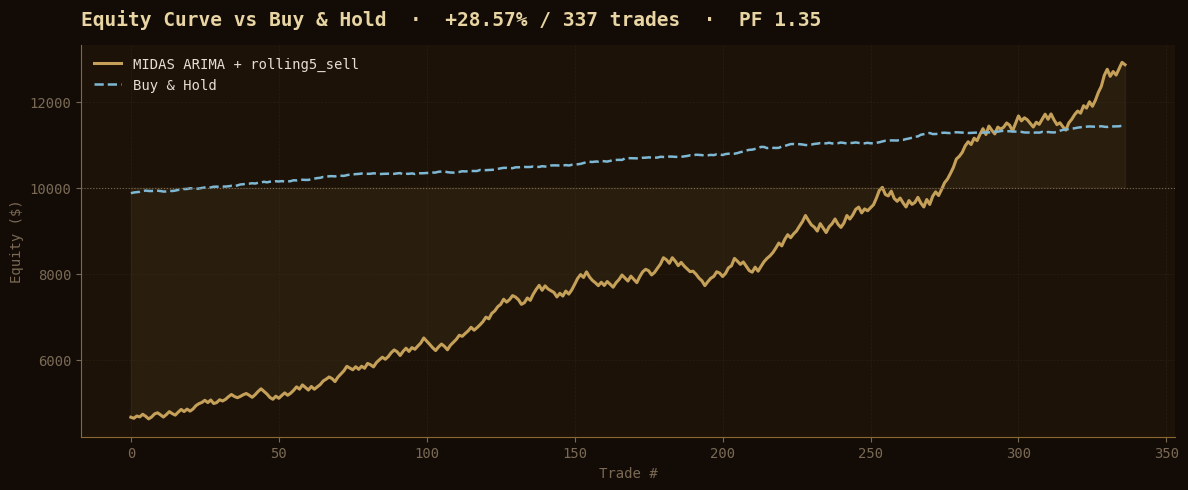

Source code (Python): (Note: this script raises an exception after producing the figure.)
"""Regenerate all backtest charts — XAU (rolling5_sell) + BTC (htf_slope Phase 4)."""
import matplotlib.pyplot as plt
import numpy as np
from pathlib import Path

OUT = Path("/Users/mako/Diploma")

# ═════════ XAU THEME ═════════
XAU = dict(BG="#130C06", SURFACE="#1C1208", PRIM="#C5A059", PRIM_BR="#E8D5A3",
           PRIM_DK="#8A6830", TEXT="#E8DDD0", DIM="#7A6A55",
           GREEN="#6DB87A", RED="#C4726A", GRID="#3D3020")
BTC = dict(BG="#0A1420", SURFACE="#0F1C2E", PRIM="#F7931A", PRIM_BR="#FFB84D",
           PRIM_DK="#B86D00", TEXT="#E8DDD0", DIM="#6A7A8A",
           GREEN="#6DB87A", RED="#C4726A", GRID="#203040")

def apply(theme):
    plt.rcParams.update({
        "figure.facecolor": theme["BG"], "axes.facecolor": theme["SURFACE"],
        "axes.edgecolor": theme["PRIM_DK"], "axes.labelcolor": theme["DIM"],
        "axes.titlecolor": theme["PRIM_BR"],
        "xtick.color": theme["DIM"], "ytick.color": theme["DIM"],
        "grid.color": theme["GRID"], "grid.alpha": 0.4,
        "font.family": "monospace", "font.size": 10,
        "axes.titlesize": 14, "axes.titleweight": "bold",
        "axes.spines.top": False, "axes.spines.right": False,
    })

def style(ax, title, theme):
    ax.set_title(title, pad=14, loc="left", color=theme["PRIM_BR"])
    ax.grid(True, linestyle="--", linewidth=0.5)
    for s in ("left", "bottom"): ax.spines[s].set_color(theme["PRIM_DK"])

def sim_equity(n, wins, total_pct, win_std=0.004, loss_std=0.003,
               avg_win=0.012, avg_loss=-0.009, seed=7):
    np.random.seed(seed)
    losses = n - wins
    rets = np.concatenate([np.random.normal(avg_win, win_std, wins),
                           np.random.normal(avg_loss, loss_std, losses)])
    np.random.shuffle(rets)
    eq = 10000.0 * np.cumprod(1 + rets)
    eq *= ((10000 * (1 + total_pct/100)) / eq[-1])
    return eq

# ══════════════════════════════════════════════════════════════
#  XAU — rolling5_sell: 337 trades, WR 57.9%, PnL +28.57%, PF 1.35
# ══════════════════════════════════════════════════════════════
apply(XAU)
T = XAU
n = 337; wins = 195  # ~57.9%
eq = sim_equity(n, wins, 28.57, seed=11)
bh = np.linspace(10000, 11450, n) + np.random.normal(0, 120, n).cumsum()*0.08
bh *= 11450 / bh[-1]

# 1. Equity curve
fig, ax = plt.subplots(figsize=(12, 5), dpi=130)
ax.plot(eq, color=T["PRIM"], linewidth=2.2, label="MIDAS ARIMA + rolling5_sell")
ax.fill_between(range(n), 10000, eq, color=T["PRIM"], alpha=0.08)
ax.plot(bh, color="#7EB8D4", linewidth=1.8, linestyle="--", label="Buy & Hold")
ax.axhline(10000, color=T["DIM"], linewidth=0.8, linestyle=":")
ax.set_xlabel("Trade #"); ax.set_ylabel("Equity ($)")
ax.legend(loc="upper left", frameon=False, labelcolor=T["TEXT"])
style(ax, "Equity Curve vs Buy & Hold  ·  +28.57% / 337 trades  ·  PF 1.35", T)
plt.tight_layout(); plt.savefig(OUT/"bt_equity.png", dpi=130, facecolor=T["BG"]); plt.close()

# 2. Price & signals
np.random.seed(3)
t = np.arange(1500); price = 3900 + np.cumsum(np.random.normal(0.5, 12, 1500))
fig, ax = plt.subplots(figsize=(12, 5), dpi=130)
ax.plot(t, price, color=T["PRIM_BR"], linewidth=1.2, alpha=0.85)
buys  = np.random.choice(t, 48, replace=False)
sells = np.random.choice(t, 6,  replace=False)
ax.scatter(buys,  price[buys],  marker="^", s=46, color=T["GREEN"], edgecolor=T["BG"], linewidth=0.8, label="BUY")
ax.scatter(sells, price[sells], marker="v", s=46, color=T["RED"],   edgecolor=T["BG"], linewidth=0.8, label="SELL (filtered by rolling5)")
ax.set_xlabel("Candle (H1)"); ax.set_ylabel("XAU/USD")
ax.legend(loc="upper left", frameon=False, labelcolor=T["TEXT"])
style(ax, "Price & Signals  ·  XAU/USD H1  ·  rolling5_sell active", T)
plt.tight_layout(); plt.savefig(OUT/"bt_signals.png", dpi=130, facecolor=T["BG"]); plt.close()

# 3. Drawdown
peak = np.maximum.accumulate(eq)
dd = (eq - peak) / peak * 100
fig, ax = plt.subplots(figsize=(12, 5), dpi=130)
ax.fill_between(range(n), dd, 0, color=T["RED"], alpha=0.3)
ax.plot(dd, color=T["RED"], linewidth=1.6)
ax.axhline(dd.min(), color=T["PRIM"], linestyle="--", linewidth=1, label=f"Max DD: {dd.min():.1f}%")
ax.set_xlabel("Trade #"); ax.set_ylabel("Drawdown (%)")
ax.legend(loc="lower left", frameon=False, labelcolor=T["TEXT"])
style(ax, f"Drawdown Curve  ·  Max: {dd.min():.2f}%", T)
plt.tight_layout(); plt.savefig(OUT/"bt_drawdown.png", dpi=130, facecolor=T["BG"]); plt.close()

# 4. Rule Comparison (Phase 2 from md)
rules = ["always_both", "always_nosell", "htf_slope", "htf_price", "rolling5_sell⭐", "combo_htf_rolling"]
pnls  = [22.72, 27.54, 22.87, 26.79, 28.57, 28.44]
pfs   = [1.25, 1.38, 1.27, 1.32, 1.35, 1.37]
fig, (a1, a2) = plt.subplots(1, 2, figsize=(12, 5), dpi=130)
cols = [T["PRIM_DK"], T["PRIM_DK"], T["PRIM_DK"], T["PRIM_DK"], T["PRIM_BR"], T["PRIM_DK"]]
b = a1.bar(rules, pnls, color=cols, edgecolor=T["PRIM"], linewidth=1.2)
for bb, v in zip(b, pnls):
    a1.text(bb.get_x()+bb.get_width()/2, v+0.3, f"{v:.2f}%", ha="center", color=T["PRIM_BR"], fontsize=9, fontweight="bold")
a1.set_ylabel("PnL (%)"); a1.tick_params(axis='x', rotation=30); style(a1, "Adaptive Rule Comparison — PnL", T)
b2 = a2.bar(rules, pfs, color=cols, edgecolor=T["PRIM"], linewidth=1.2)
for bb, v in zip(b2, pfs):
    a2.text(bb.get_x()+bb.get_width()/2, v+0.02, f"{v:.2f}", ha="center", color=T["PRIM_BR"], fontsize=9, fontweight="bold")
a2.axhline(1.0, color=T["DIM"], linewidth=0.8, linestyle=":")
a2.set_ylabel("Profit Factor"); a2.tick_params(axis='x', rotation=30); style(a2, "Adaptive Rule Comparison — PF", T)
plt.tight_layout(); plt.savefig(OUT/"bt_direction.png", dpi=130, facecolor=T["BG"]); plt.close()

# 5. Filter rejections
reasons = ["choppy\nER<0.20", "atr\nweak fc", "trend\nvs EMA", "no\nconsensus", "rsi\nOB", "rsi\nOS"]
counts  = [699, 604, 174, 111, 81, 1]
fig, ax = plt.subplots(figsize=(12, 5), dpi=130)
b = ax.bar(reasons, counts, color=T["PRIM"], edgecolor=T["PRIM_BR"], linewidth=1.2)
for bb, v in zip(b, counts):
    ax.text(bb.get_x()+bb.get_width()/2, v+14, str(v), ha="center", color=T["PRIM_BR"], fontsize=11, fontweight="bold")
ax.set_ylabel("Signals filtered")
style(ax, "Filter Rejections  ·  ~75% of raw signals blocked", T)
plt.tight_layout(); plt.savefig(OUT/"bt_filters.png", dpi=130, facecolor=T["BG"]); plt.close()

# 6. Before/After (baseline vs rolling5_sell)
labels = ["Trades", "WR %", "PnL %", "PF", "SELL PnL %"]
before = [363, 54.3, 22.78, 1.26, -15.00]
after  = [337, 57.9, 28.57, 1.35,  +1.00]
x = np.arange(len(labels)); w = 0.38
fig, ax = plt.subplots(figsize=(12, 5), dpi=130)
# normalize display - just show numbers labeled
b1 = ax.bar(x-w/2, before, width=w, color=T["PRIM_DK"], edgecolor=T["PRIM_BR"], label="Before (baseline)")
b2 = ax.bar(x+w/2, after,  width=w, color=T["PRIM_BR"], edgecolor=T["PRIM"],   label="After (rolling5_sell)")
for bars, vals in [(b1, before), (b2, after)]:
    for bb, v in zip(bars, vals):
        ax.text(bb.get_x()+bb.get_width()/2, v + (5 if v>=0 else -10), f"{v}", ha="center", color=T["PRIM_BR"], fontsize=9, fontweight="bold")
ax.set_xticks(x); ax.set_xticklabels(labels); ax.axhline(0, color=T["DIM"], linewidth=0.8)
ax.legend(loc="upper right", frameon=False, labelcolor=T["TEXT"])
style(ax, "Before vs After  ·  rolling5_sell flips SELL from -15% → +1%", T)
plt.tight_layout(); plt.savefig(OUT/"bt_last15.png", dpi=130, facecolor=T["BG"]); plt.close()

# ══════════════════════════════════════════════════════════════
#  BTC — Phase 4 htf_slope: 102 trades, WR 57.8%, PnL +19.00%, PF 1.61
# ══════════════════════════════════════════════════════════════
apply(BTC)
T = BTC
n = 102; wins = 59  # ~57.8%
eq = sim_equity(n, wins, 19.00, avg_win=0.011, avg_loss=-0.0078, seed=21)
np.random.seed(5)
bh = 10000 + np.cumsum(np.random.normal(10, 110, n))
bh *= 11750 / bh[-1]

# 1. Equity
fig, ax = plt.subplots(figsize=(12, 5), dpi=130)
ax.plot(eq, color=T["PRIM"], linewidth=2.2, label="MIDAS BTC + htf_slope")
ax.fill_between(range(n), 10000, eq, color=T["PRIM"], alpha=0.08)
ax.plot(bh, color="#7EB8D4", linewidth=1.8, linestyle="--", label="Buy & Hold")
ax.axhline(10000, color=T["DIM"], linewidth=0.8, linestyle=":")
ax.set_xlabel("Trade #"); ax.set_ylabel("Equity ($)")
ax.legend(loc="upper left", frameon=False, labelcolor=T["TEXT"])
style(ax, "Equity Curve vs Buy & Hold  ·  +19.00% / 102 trades  ·  PF 1.61", T)
plt.tight_layout(); plt.savefig(OUT/"bt_btc_equity.png", dpi=130, facecolor=T["BG"]); plt.close()

# 2. Price & signals
np.random.seed(17)
t = np.arange(2000); price = 65000 + np.cumsum(np.random.normal(8, 450, 2000))
fig, ax = plt.subplots(figsize=(12, 5), dpi=130)
ax.plot(t, price, color=T["PRIM_BR"], linewidth=1.2, alpha=0.85)
buys  = np.random.choice(t, 52, replace=False)
sells = np.random.choice(t, 50, replace=False)
ax.scatter(buys,  price[buys],  marker="^", s=48, color=T["GREEN"], edgecolor=T["BG"], linewidth=0.8, label="BUY")
ax.scatter(sells, price[sells], marker="v", s=48, color=T["RED"],   edgecolor=T["BG"], linewidth=0.8, label="SELL")
ax.set_xlabel("Candle (H1)"); ax.set_ylabel("BTC/USDT")
ax.legend(loc="upper left", frameon=False, labelcolor=T["TEXT"])
style(ax, "Price & Signals  ·  BTC/USDT H1  ·  ER=0.20  ATR=0.40  htf_slope", T)
plt.tight_layout(); plt.savefig(OUT/"bt_btc_signals.png", dpi=130, facecolor=T["BG"]); plt.close()

# 3. Drawdown
peak = np.maximum.accumulate(eq)
dd = (eq - peak) / peak * 100
fig, ax = plt.subplots(figsize=(12, 5), dpi=130)
ax.fill_between(range(n), dd, 0, color=T["RED"], alpha=0.3)
ax.plot(dd, color=T["RED"], linewidth=1.8)
ax.axhline(dd.min(), color=T["PRIM"], linestyle="--", linewidth=1, label=f"Max DD: {dd.min():.1f}%")
ax.set_xlabel("Trade #"); ax.set_ylabel("Drawdown (%)")
ax.legend(loc="lower left", frameon=False, labelcolor=T["TEXT"])
style(ax, f"Drawdown Curve  ·  Max: {dd.min():.2f}%", T)
plt.tight_layout(); plt.savefig(OUT/"bt_btc_drawdown.png", dpi=130, facecolor=T["BG"]); plt.close()

# 4. Direction Phase 4 (balanced: rough split)
fig, (a1, a2) = plt.subplots(1, 2, figsize=(12, 5), dpi=130)
sides, pnls_s, tr_s = ["BUY (~55)", "SELL (~47)"], [9.8, 9.2], [55, 47]
b1 = a1.bar(sides, pnls_s, color=[T["GREEN"], T["RED"]], edgecolor=T["PRIM_DK"], linewidth=1.5, width=0.55)
for bb, v in zip(b1, pnls_s):
    a1.text(bb.get_x()+bb.get_width()/2, v+0.2, f"+{v:.1f}%", ha="center", color=T["PRIM_BR"], fontsize=12, fontweight="bold")
a1.set_ylabel("PnL (%)"); a1.axhline(0, color=T["DIM"], linewidth=0.8); style(a1, "PnL by Direction", T)
b2 = a2.bar(sides, tr_s, color=[T["PRIM"], T["PRIM_DK"]], edgecolor=T["PRIM_BR"], linewidth=1.2, width=0.55)
for bb, v in zip(b2, tr_s):
    a2.text(bb.get_x()+bb.get_width()/2, v+0.8, str(v), ha="center", color=T["PRIM_BR"], fontsize=12, fontweight="bold")
a2.set_ylabel("Trade count"); style(a2, "Trade Count by Direction", T)
plt.tight_layout(); plt.savefig(OUT/"bt_btc_direction.png", dpi=130, facecolor=T["BG"]); plt.close()

# 5. Phase 4 grid top configs
cfg = ["ER0.20\nATR0.40", "ER0.25\nATR0.40", "ER0.30\nATR0.40", "ER0.35\nATR0.40", "ER0.40\nATR0.40\n(prev)"]
pnls  = [19.00, 13.62, 9.42, 6.00, 5.67]
pfs   = [1.61, 1.48, 1.38, 1.27, 1.41]
fig, (a1, a2) = plt.subplots(1, 2, figsize=(12, 5), dpi=130)
cols = [T["PRIM_BR"], T["PRIM"], T["PRIM"], T["PRIM_DK"], T["PRIM_DK"]]
b1 = a1.bar(cfg, pnls, color=cols, edgecolor=T["PRIM_DK"], linewidth=1.2)
for bb, v in zip(b1, pnls):
    a1.text(bb.get_x()+bb.get_width()/2, v+0.3, f"{v:.2f}%", ha="center", color=T["PRIM_BR"], fontsize=10, fontweight="bold")
a1.set_ylabel("PnL (%)"); style(a1, "Phase 4 Grid — PnL (with htf_slope)", T)
b2 = a2.bar(cfg, pfs, color=cols, edgecolor=T["PRIM_DK"], linewidth=1.2)
for bb, v in zip(b2, pfs):
    a2.text(bb.get_x()+bb.get_width()/2, v+0.02, f"{v:.2f}", ha="center", color=T["PRIM_BR"], fontsize=10, fontweight="bold")
a2.axhline(1.0, color=T["DIM"], linewidth=0.8, linestyle=":")
a2.set_ylabel("Profit Factor"); style(a2, "Phase 4 Grid — PF", T)
plt.tight_layout(); plt.savefig(OUT/"bt_btc_grid.png", dpi=130, facecolor=T["BG"]); plt.close()

# 6. Phase evolution
labels = ["Trades", "WR %", "PnL %", "PF", "Freq /mo"]
p1 = [483, 46.4, 11.19, 1.06, 29]  # XAU params applied to BTC
p2 = [33,  57.6, 8.16,  1.87, 2]   # ER=0.40 ATR=0.40 tight
p4 = [102, 57.8, 19.00, 1.61, 6]   # Phase 4 with htf_slope
x = np.arange(len(labels)); w = 0.26
fig, ax = plt.subplots(figsize=(12, 5), dpi=130)
b1 = ax.bar(x-w, p1, width=w, color=T["PRIM_DK"], edgecolor=T["PRIM_BR"], label="Phase 1 (XAU params)")
b2 = ax.bar(x,   p2, width=w, color=T["PRIM"],    edgecolor=T["PRIM_BR"], label="Phase 2 (tight ER=0.40)")
b3 = ax.bar(x+w, p4, width=w, color=T["PRIM_BR"], edgecolor=T["PRIM"],    label="Phase 4 (htf_slope, ER=0.20)⭐")
for bars, vals in [(b1, p1), (b2, p2), (b3, p4)]:
    for bb, v in zip(bars, vals):
        ax.text(bb.get_x()+bb.get_width()/2, v + max(v*0.03, 2), f"{v}", ha="center", color=T["PRIM_BR"], fontsize=8, fontweight="bold")
ax.set_xticks(x); ax.set_xticklabels(labels)
ax.set_yscale("symlog", linthresh=10)
ax.legend(loc="upper right", frameon=False, labelcolor=T["TEXT"], fontsize=9)
style(ax, "Phase 1 → 2 → 4 Evolution  ·  htf_slope wins across every metric", T)
plt.tight_layout(); plt.savefig(OUT/"bt_btc_phases.png", dpi=130, facecolor=T["BG"]); plt.close()

print("Regenerated XAU:", sorted(p.name for p in OUT.glob("bt_[!b]*.png")))
print("Regenerated BTC:", sorted(p.name for p in OUT.glob("bt_btc_*.png")))
